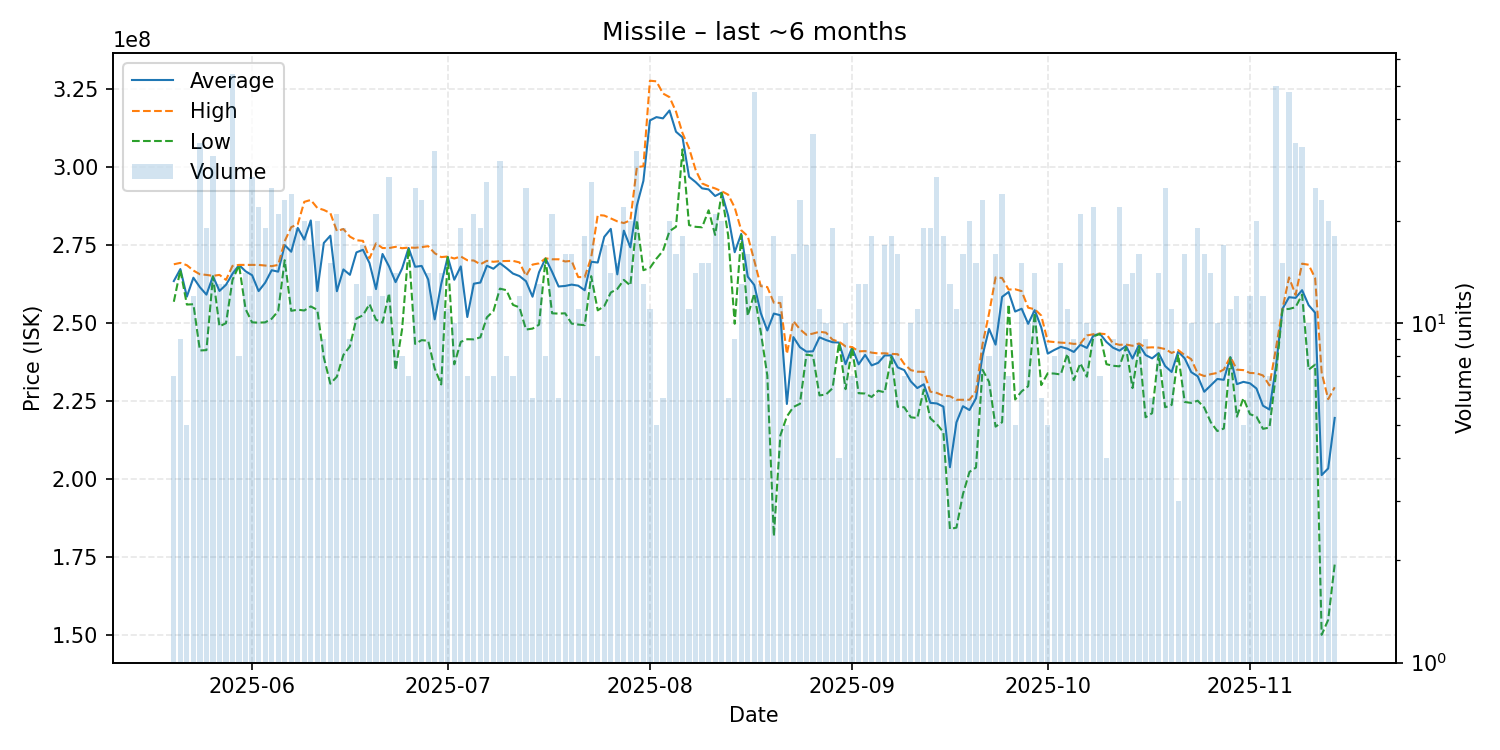

The file beside this chart, header and first rows:
date, average, highest, lowest, order_count, volume
2025-05-20, 263328571, 268700000, 256700000, 7, 7
2025-05-21, 267166667, 269150000, 266900000, 8, 9
2025-05-22, 258340000, 268400000, 255800000, 5, 5
2025-05-23, 264400000, 266700000, 255900000, 11, 12
2025-05-24, 261355882, 265500000, 241100000, 23, 34
2025-05-25, 258984211, 265300000, 241200000, 15, 19
2025-05-26, 264845161, 265000000, 264800000, 22, 31
2025-05-27, 260161538, 265300000, 248800000, 11, 13
2025-05-28, 262138462, 263700000, 249850000, 13, 13
2025-05-29, 265677778, 268200000, 263700000, 26, 54
2025-05-30, 268475000, 268500000, 268400000, 5, 8
2025-05-31, 266464286, 268500000, 254350000, 13, 14
2025-06-01, 265200000, 268500000, 250100000, 25, 27
2025-06-02, 260113636, 268500000, 250000000, 16, 22
2025-06-03, 262778947, 268300000, 250100000, 16, 19
2025-06-04, 266796000, 268100000, 251250000, 22, 25
2025-06-05, 266338095, 268500000, 253700000, 15, 21
2025-06-06, 274834783, 276100000, 270000000, 19, 23
2025-06-07, 272716667, 280600000, 253800000, 22, 24
2025-06-08, 280357895, 281500000, 254150000, 17, 19
2025-06-09, 276625000, 288700000, 253900000, 18, 20
2025-06-10, 282747059, 289300000, 255200000, 17, 17
2025-06-11, 260140000, 286750000, 254100000, 11, 20
2025-06-12, 275533333, 286100000, 238850000, 9, 9
2025-06-13, 277860000, 285100000, 230450000, 15, 15
2025-06-14, 260066667, 279350000, 232700000, 17, 21
2025-06-15, 267052632, 280000000, 239650000, 17, 19
2025-06-16, 265322222, 277550000, 242400000, 9, 9
2025-06-17, 272515385, 276400000, 251350000, 13, 13
2025-06-18, 273341176, 276200000, 252350000, 14, 17
2025-06-19, 269091667, 270600000, 255950000, 11, 12
2025-06-20, 260752381, 275400000, 250950000, 16, 21
2025-06-21, 272000000, 273900000, 250000000, 12, 12
2025-06-22, 268003704, 273900000, 259450000, 23, 27
2025-06-23, 262985714, 274300000, 234800000, 13, 14
2025-06-24, 267350000, 273850000, 247900000, 6, 8
2025-06-25, 273928571, 274050000, 273800000, 7, 7
2025-06-26, 267900000, 274000000, 243200000, 22, 25
2025-06-27, 268173913, 274200000, 244400000, 20, 23
2025-06-28, 263842857, 274500000, 244200000, 14, 14
2025-06-29, 251050000, 272250000, 235300000, 21, 32
2025-06-30, 262385714, 271000000, 230200000, 14, 14
2025-07-01, 271045455, 271200000, 271000000, 7, 11
2025-07-02, 263740000, 270550000, 236650000, 10, 10
2025-07-03, 268026316, 271200000, 243850000, 14, 19
2025-07-04, 251814286, 270000000, 244700000, 6, 7
2025-07-05, 262480952, 269900000, 244650000, 17, 21
2025-07-06, 262847368, 268700000, 245300000, 15, 19
2025-07-07, 268242308, 269800000, 251700000, 20, 26
2025-07-08, 267271429, 269500000, 253700000, 7, 7
2025-07-09, 269056667, 269700000, 260900000, 22, 30
2025-07-10, 267462500, 269750000, 260400000, 8, 8
2025-07-11, 265728571, 269800000, 255700000, 7, 7
2025-07-12, 264925000, 269300000, 254900000, 11, 12
2025-07-13, 263280000, 265000000, 247800000, 18, 25
2025-07-14, 258316667, 268600000, 248100000, 6, 6
2025-07-15, 266153846, 269000000, 249350000, 13, 13
2025-07-16, 270575000, 270600000, 270500000, 8, 8
2025-07-17, 266285714, 270300000, 253000000, 17, 21
2025-07-18, 261583333, 270300000, 252900000, 6, 6
... 119 more rows
